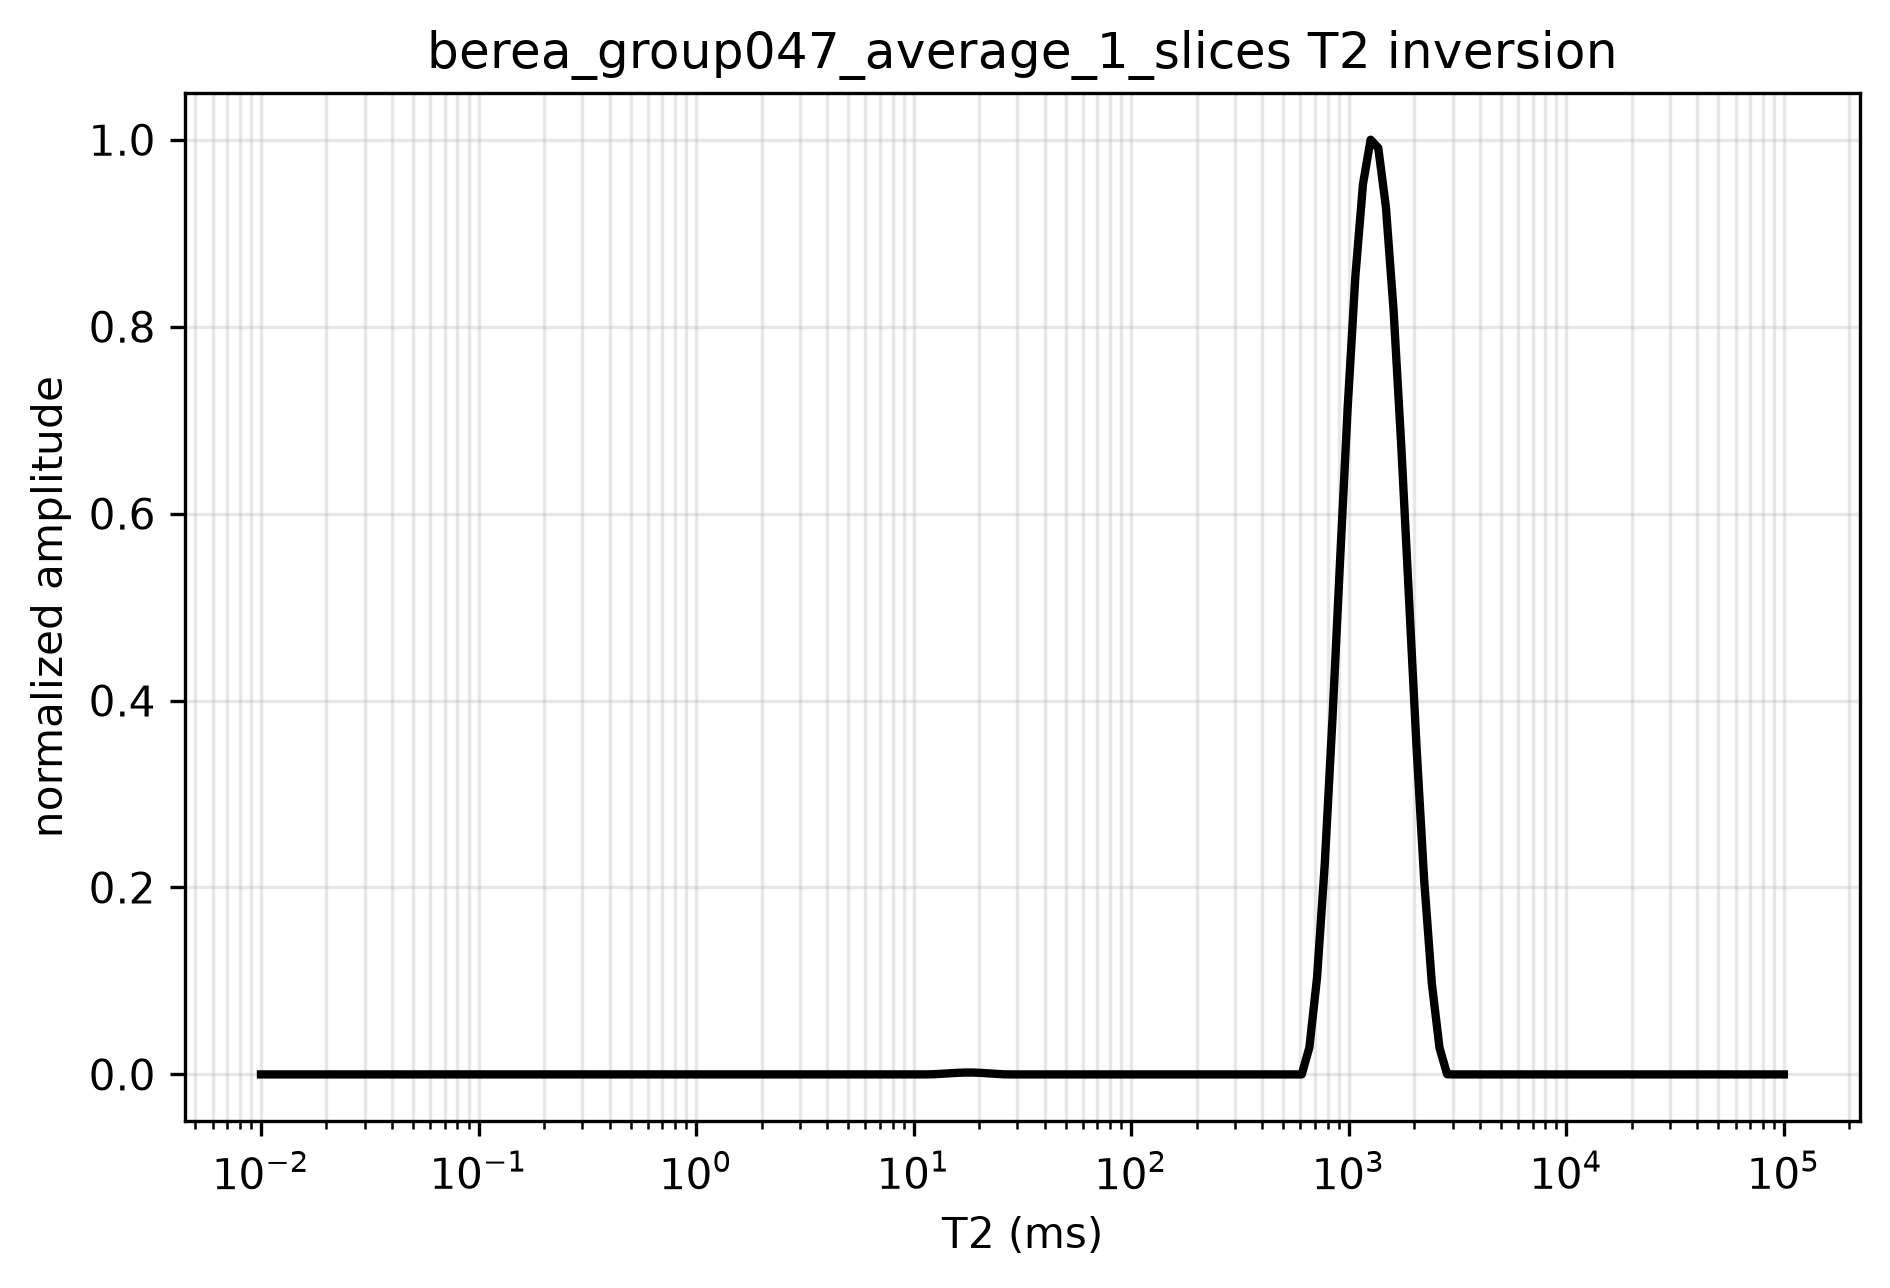

The data file committed next to this chart (first rows):
t2_ms, amplitude, normalized_amplitude
0.01, 0.0, 0.0
0.01084, 4.440892098500626e-16, 4.284743684000047e-15
0.01176, 5.368921881951758e-16, 5.180142550941378e-15
0.01275, 4.034809361743658e-16, 3.8929394242009105e-15
0.01383, 1.7920256794059088e-16, 1.7290153737337598e-15
0.01499, 0.0, 0.0
0.01626, 0.0, 0.0
0.01763, 4.002018380906587e-17, 3.861301423340398e-16
0.01912, 9.117493900791392e-17, 8.796909165731526e-16
0.02073, 1.252500491805733e-16, 1.2084606994354809e-15
0.02248, 1.464374604744488e-16, 1.412885001373362e-15
0.02437, 1.493593046385115e-16, 1.4410760788639116e-15
0.02643, 1.2908591171075153e-16, 1.2454705780461834e-15
0.02866, 8.080016437198119e-17, 7.795910962932467e-16
0.03108, 0.0, 0.0
0.0337, 0.0, 0.0
0.03654, 0.0, 0.0
0.03963, 1.2523767321101945e-19, 1.2083412913161142e-18
0.04297, 0.0, 0.0
0.0466, 1.0483337856211801e-19, 1.0114728002918123e-18
0.05053, 0.0, 0.0
0.05479, 0.0, 0.0
0.05941, 9.03875480226546e-19, 8.720938651787548e-18
0.06442, 2.2425030146406016e-18, 2.163653251466413e-17
0.06986, 3.509798479242598e-18, 3.386388710305561e-17
0.07575, 4.389013068238419e-18, 4.2346887981082934e-17
0.08214, 4.838111091151179e-18, 4.667995862205177e-17
0.08907, 4.709394807660251e-18, 4.543805435938815e-17
0.09659, 4.009085507614569e-18, 3.868120059293358e-17
0.1047, 3.168139137570923e-18, 3.056742622574318e-17
0.1136, 2.3178908913669207e-18, 2.2363903775862596e-17
0.1232, 1.6334308935480703e-18, 1.5759970179738563e-17
0.1335, 9.734355845858757e-19, 9.392081321326065e-18
0.1448, 3.0928511058149326e-19, 2.9841018307261684e-18
0.157, 0.0, 0.0
0.1703, 0.0, 0.0
0.1846, 0.0, 0.0
0.2002, 0.0, 0.0
0.2171, 0.0, 0.0
0.2354, 0.0, 0.0
0.2553, 0.0, 0.0
0.2768, 0.0, 0.0
0.3002, 0.0, 0.0
0.3255, 0.0, 0.0
0.353, 0.0, 0.0
0.3827, 0.0, 0.0
0.415, 0.0, 0.0
0.4501, 0.0, 0.0
0.488, 0.0, 0.0
0.5292, 0.0, 0.0
0.5738, 0.0, 0.0
0.6223, 0.0, 0.0
0.6748, 0.0, 0.0
0.7317, 0.0, 0.0
0.7934, 0.0, 0.0
0.8603, 0.0, 0.0
0.9329, 0.0, 0.0
1.012, 0.0, 0.0
1.097, 0.0, 0.0
1.19, 0.0, 0.0
... 140 more rows
